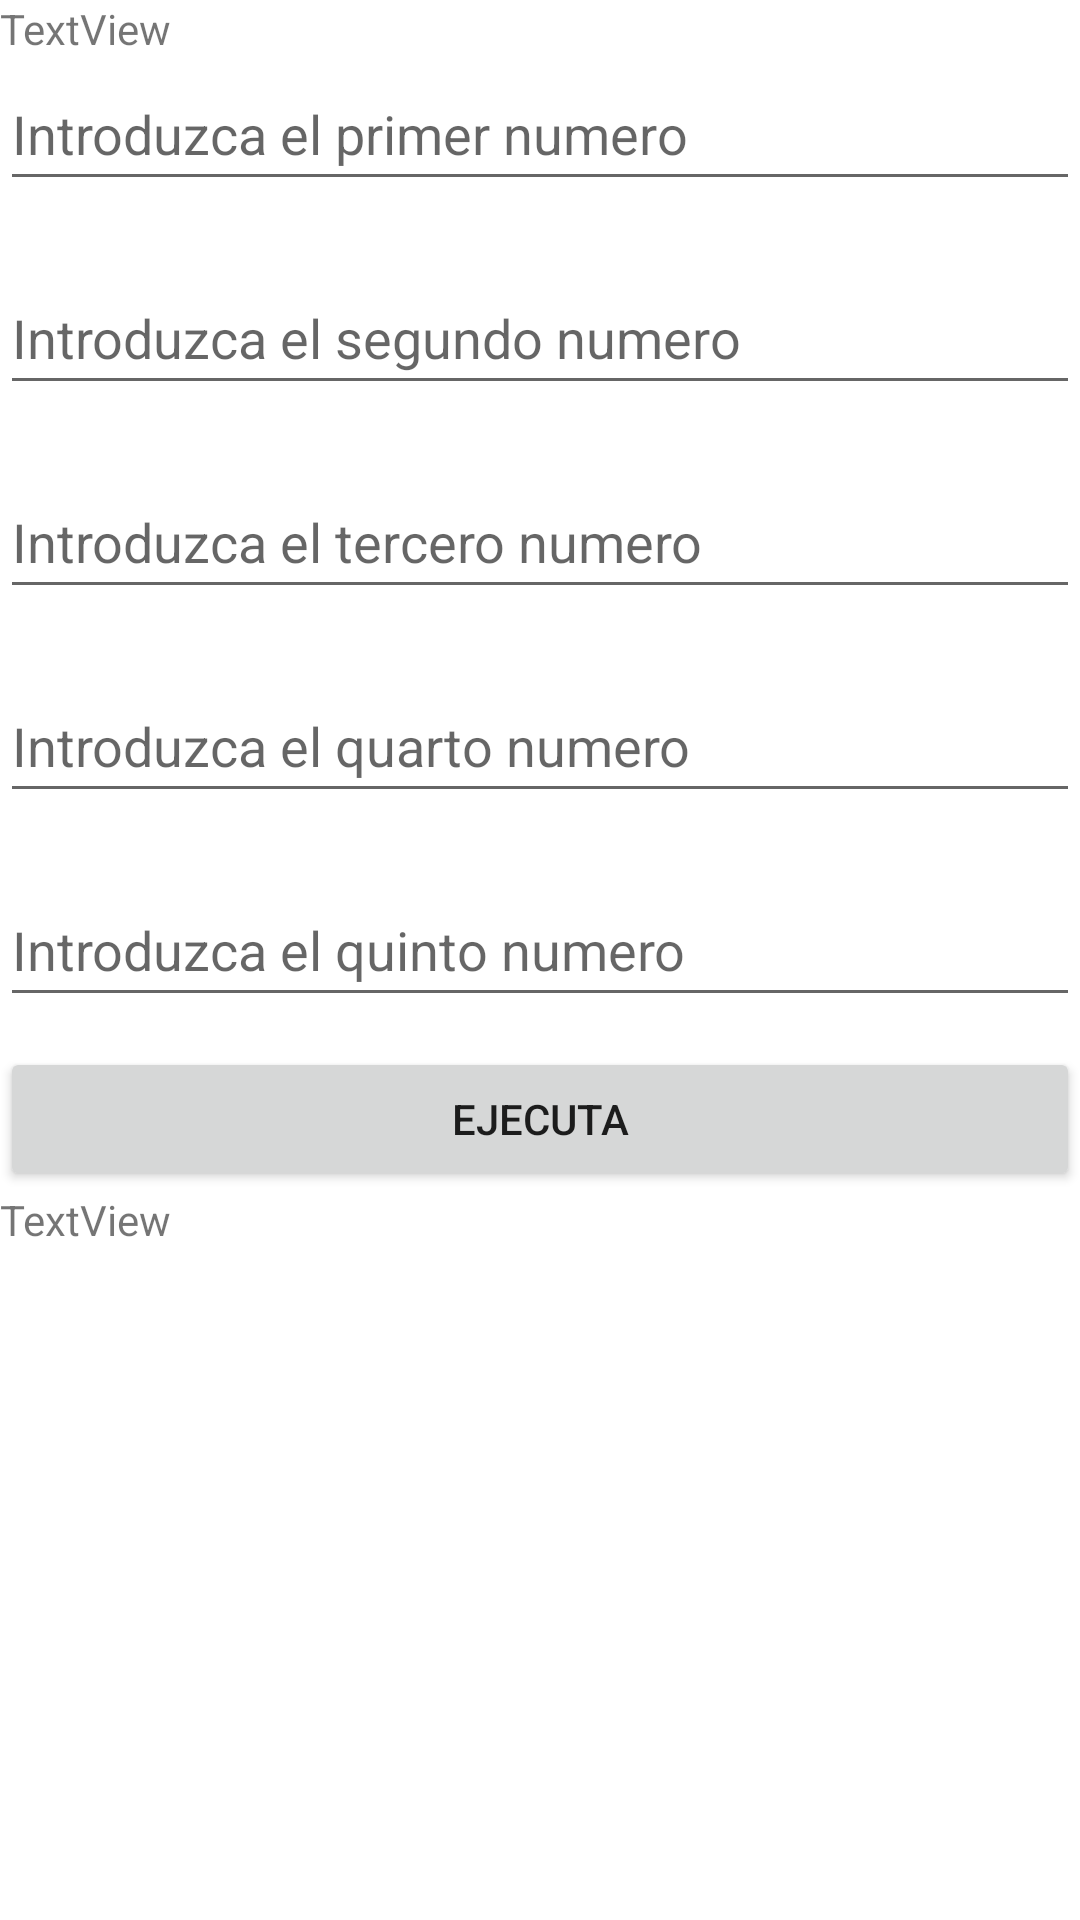

Write the Android layout XML for this screen, with the resource values it uses.
<!-- AndroidManifest.xml: application theme Theme.Intento2 -->
<!-- res/layout/activity_cinco_inputs.xml -->
<?xml version="1.0" encoding="utf-8"?>
<TableLayout
    xmlns:android="http://schemas.android.com/apk/res/android"
    xmlns:app="http://schemas.android.com/apk/res-auto"
    xmlns:tools="http://schemas.android.com/tools"
    android:layout_width="match_parent"
    android:layout_height="match_parent"
    tools:context=".MainActivity"
    android:orientation="vertical"
    android:stretchColumns="0">

    <TableRow
        android:layout_width="match_parent"
        android:layout_height="match_parent" >

        <TextView
            android:id="@+id/enunciado"
            android:layout_width="wrap_content"
            android:layout_height="wrap_content"
            android:text="TextView" />
    </TableRow>

    <TableRow
        android:layout_width="match_parent"
        android:layout_height="match_parent" >

        <EditText
            android:id="@+id/in1"
            android:layout_width="wrap_content"
            android:layout_height="wrap_content"
             
            android:ems="10"
            android:hint="@string/introduzca_el_primer_numero"
           android:inputType="textPersonName"
            android:minHeight="48dp" />
    </TableRow>

    <TableRow
        android:layout_width="match_parent"
        android:layout_height="match_parent" >

        <EditText
            android:id="@+id/in2"
            android:layout_width="wrap_content"
            android:layout_height="wrap_content"
             
            android:layout_marginTop="20dp"
            android:ems="10"
            android:hint="@string/introduzca_el_segundo_numero"
           android:inputType="textPersonName"
            android:minHeight="48dp" />
    </TableRow>
    <TableRow
        android:layout_width="match_parent"
        android:layout_height="match_parent" >

        <EditText
            android:id="@+id/in3"
            android:layout_width="wrap_content"
            android:layout_height="wrap_content"
             
            android:layout_marginTop="20dp"
            android:ems="10"
            android:hint="@string/introduzca_el_tercer_numero"
           android:inputType="textPersonName"
            android:minHeight="48dp" />
    </TableRow>
    <TableRow
        android:layout_width="match_parent"
        android:layout_height="match_parent" >

        <EditText
            android:id="@+id/in4"
            android:layout_width="wrap_content"
            android:layout_height="wrap_content"
             
            android:layout_marginTop="20dp"
            android:ems="10"
            android:hint="@string/introduzca_el_cuarto_numero"
           android:inputType="textPersonName"
            android:minHeight="48dp" />
    </TableRow>
    <TableRow
        android:layout_width="match_parent"
        android:layout_height="match_parent" >

        <EditText
            android:id="@+id/in5"
            android:layout_width="wrap_content"
            android:layout_height="wrap_content"
             
            android:layout_marginTop="20dp"
            android:ems="10"
            android:hint="@string/introduzca_el_quinto_numero"
           android:inputType="textPersonName"
            android:minHeight="48dp" />
    </TableRow>
    <TableRow
        android:layout_width="match_parent"
        android:layout_height="match_parent" >

        <Button
            android:id="@+id/button"
            android:layout_width="wrap_content"
            android:layout_height="wrap_content"
            android:gravity="center"
            android:layout_marginTop="10dp"
            android:text="@string/ejecuta" />
    </TableRow>
    <TableRow
        android:layout_width="match_parent"
        android:layout_height="match_parent">

        <TextView
            android:id="@+id/resultado"
            android:layout_width="wrap_content"
            android:layout_height="wrap_content"
            android:text="TextView" />
    </TableRow>
</TableLayout>
<!-- resources referenced by this layout -->
<resources>
  <string name="ejecuta">ejecuta</string>
  <string name="introduzca_el_cuarto_numero">Introduzca el quarto numero</string>
  <string name="introduzca_el_primer_numero">Introduzca el primer numero</string>
  <string name="introduzca_el_quinto_numero">Introduzca el quinto numero</string>
  <string name="introduzca_el_segundo_numero">Introduzca el segundo numero</string>
  <string name="introduzca_el_tercer_numero">Introduzca el tercero numero</string>
  <style name="Theme.Intento2" parent="Theme.MaterialComponents.DayNight.DarkActionBar">
          
          <item name="colorPrimary">@color/purple_500</item>
          <item name="colorPrimaryVariant">@color/purple_700</item>
          <item name="colorOnPrimary">@color/white</item>
          
          <item name="colorSecondary">@color/teal_200</item>
          <item name="colorSecondaryVariant">@color/teal_700</item>
          <item name="colorOnSecondary">@color/black</item>
          
          <item name="android:statusBarColor" tools:targetApi="l">?attr/colorPrimaryVariant</item>
          
      </style>
  <!-- not gathered from this repository: default colours our renderer supplied (Android Studio template values) -->
  <color name="purple_500">#FF6200EE</color>
  <color name="purple_700">#FF3700B3</color>
  <color name="teal_200">#FF03DAC5</color>
  <color name="teal_700">#FF018786</color>
  <color name="black">#FF000000</color>
  <color name="white">#FFFFFFFF</color>
</resources>
